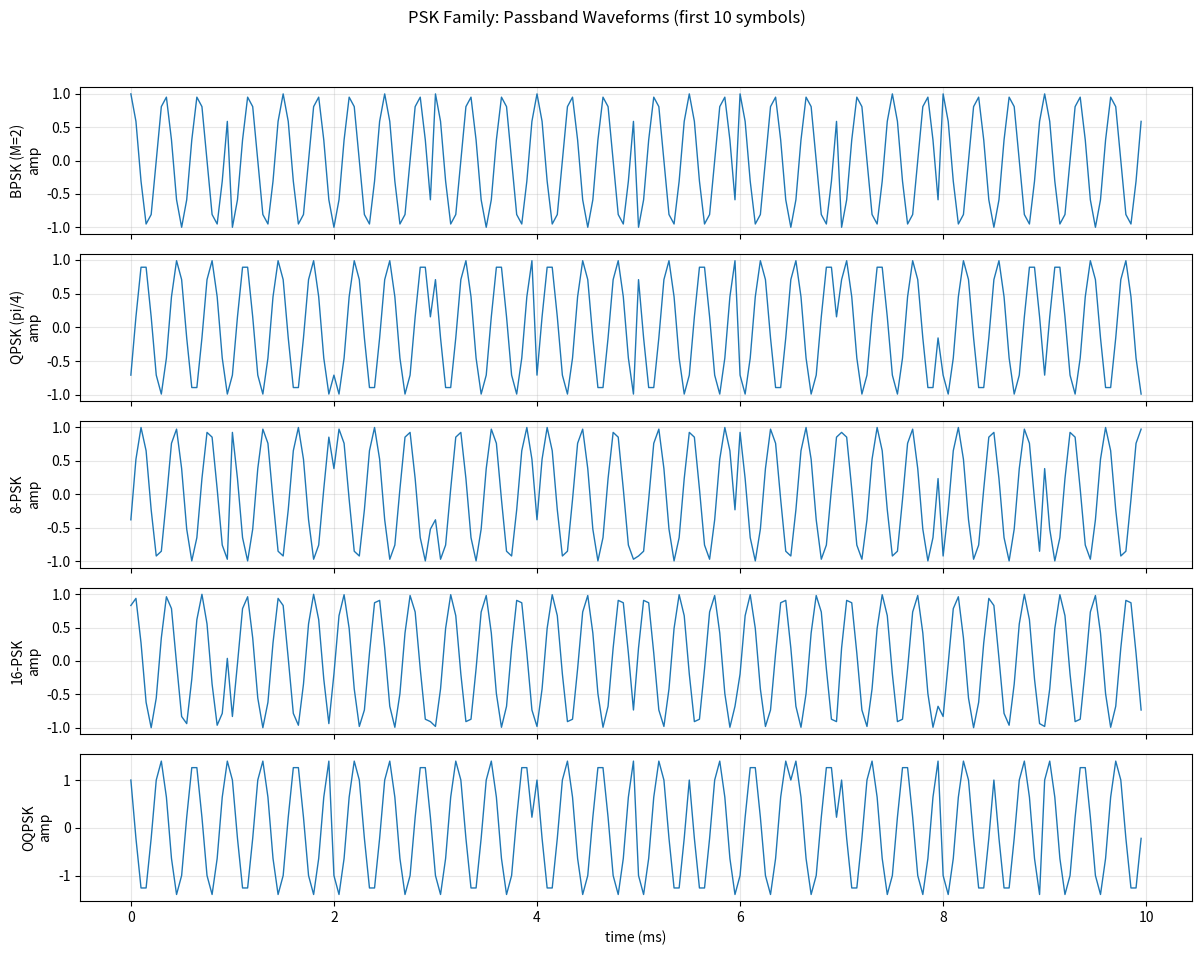
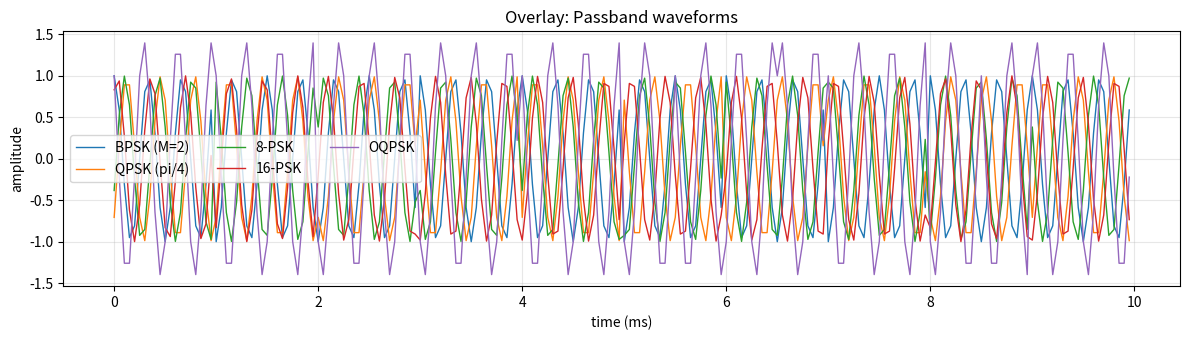

Here is the Python script that generated these plots, in order:
import os
from typing import Dict, Tuple

import numpy as np
import matplotlib.pyplot as plt


def generate_mpsk_waveform(
	M: int,
	num_symbols: int = 64,
	samples_per_symbol: int = 20,
	carrier_frequency_hz: float = 3000.0,
	symbol_rate_baud: float = 1000.0,
	phase_offset_rad: float | None = None,
	random_seed: int = 0,
) -> Dict[str, np.ndarray]:
	"""
	Generate a passband waveform for M-PSK with rectangular pulse shaping.

	Returns a dict containing time vector `t`, passband signal `s`, baseband `i` and `q`,
	and metadata including `fs`, `Rs`, `fc`, `M`, `symbols`, and `phases`.
	"""
	if M < 2 or (M & (M - 1)) != 0:
		raise ValueError("M must be a power of two and at least 2 (e.g., 2, 4, 8, 16)")
	if samples_per_symbol % 2 != 0:
		raise ValueError("samples_per_symbol must be even to support OQPSK comparisons")

	# Defaults: use 0 for BPSK and pi/M for conventional offset on higher-order PSK
	if phase_offset_rad is None:
		phase_offset_rad = 0.0 if M == 2 else (np.pi / M)

	RNG = np.random.default_rng(random_seed)
	symbols = RNG.integers(low=0, high=M, size=num_symbols, endpoint=False)
	# Natural mapping; could switch to Gray if desired for BER analysis
	phases = 2.0 * np.pi * symbols / M + phase_offset_rad

	# Rectangular (NRZ) pulse shaping at baseband
	complex_symbols = np.exp(1j * phases)  # unit magnitude
	i_bb = np.repeat(np.real(complex_symbols), samples_per_symbol)
	q_bb = np.repeat(np.imag(complex_symbols), samples_per_symbol)

	Rs = float(symbol_rate_baud)
	fc = float(carrier_frequency_hz)
	fs = samples_per_symbol * Rs
	N = num_symbols * samples_per_symbol
	t = np.arange(N) / fs

	# Quadrature modulation to passband
	carrier_cos = np.cos(2.0 * np.pi * fc * t)
	carrier_sin = np.sin(2.0 * np.pi * fc * t)
	# s(t) = I(t) cos(2πf_ct) - Q(t) sin(2πf_ct)
	s_passband = i_bb * carrier_cos - q_bb * carrier_sin

	return {
		"t": t,
		"s": s_passband,
		"i": i_bb,
		"q": q_bb,
		"fs": np.array([fs]),
		"Rs": np.array([Rs]),
		"fc": np.array([fc]),
		"M": np.array([M]),
		"symbols": symbols,
		"phases": phases,
	}


def generate_oqpsk_waveform(
	num_symbols: int = 64,
	samples_per_symbol: int = 20,
	carrier_frequency_hz: float = 3000.0,
	symbol_rate_baud: float = 1000.0,
	random_seed: int = 1,
) -> Dict[str, np.ndarray]:
	"""
	Generate an OQPSK (Offset QPSK) passband waveform.

	I and Q are NRZ ±1 streams with the Q branch delayed by T/2.
	"""
	if samples_per_symbol % 2 != 0:
		raise ValueError("samples_per_symbol must be even for OQPSK")

	RNG = np.random.default_rng(random_seed)
	# I and Q symbol streams are independent ±1
	i_symbols = 2 * RNG.integers(0, 2, size=num_symbols, endpoint=False) - 1
	q_symbols = 2 * RNG.integers(0, 2, size=num_symbols, endpoint=False) - 1

	i_bb = np.repeat(i_symbols, samples_per_symbol)
	q_bb_no_delay = np.repeat(q_symbols, samples_per_symbol)

	# Delay Q by T/2 (half-symbol): prepend half-symbol of first Q level and truncate tail
	half = samples_per_symbol // 2
	q_lead = np.repeat(q_symbols[0], half)
	q_bb = np.concatenate([q_lead, q_bb_no_delay[:-half]])

	Rs = float(symbol_rate_baud)
	fc = float(carrier_frequency_hz)
	fs = samples_per_symbol * Rs
	N = num_symbols * samples_per_symbol
	t = np.arange(N) / fs

	carrier_cos = np.cos(2.0 * np.pi * fc * t)
	carrier_sin = np.sin(2.0 * np.pi * fc * t)
	s_passband = i_bb * carrier_cos - q_bb * carrier_sin

	return {
		"t": t,
		"s": s_passband,
		"i": i_bb,
		"q": q_bb,
		"fs": np.array([fs]),
		"Rs": np.array([Rs]),
		"fc": np.array([fc]),
		"M": np.array([4]),  # Underlying constellation is QPSK
		"symbols": None,
		"phases": None,
	}


def _ensure_output_dir(out_dir: str) -> None:
	if not os.path.isdir(out_dir):
		os.makedirs(out_dir, exist_ok=True)


def plot_passband_comparison(
	results: Dict[str, Dict[str, np.ndarray]],
	out_dir: str,
	max_symbols_to_show: int = 10,
) -> Tuple[str, str]:
	"""
	Create comparison plots of time-domain passband waveforms.

	Returns the saved file paths for the stacked subplot figure and the overlay figure.
	"""
	_ensure_output_dir(out_dir)

	# Determine uniform time window across all results
	first_key = next(iter(results))
	Rs = float(results[first_key]["Rs"][0])
	sps = int(round(results[first_key]["fs"][0] / Rs))
	max_samples = max_symbols_to_show * sps

	# Stacked subplots per modulation
	mod_names = list(results.keys())
	fig, axes = plt.subplots(len(mod_names), 1, figsize=(12, 2.0 * len(mod_names)), sharex=True)
	if len(mod_names) == 1:
		axes = [axes]

	for ax, name in zip(axes, mod_names):
		res = results[name]
		t = res["t"]
		s = res["s"]
		Nshow = min(len(t), max_samples)
		ax.plot(t[:Nshow] * 1e3, s[:Nshow], lw=1.0)
		ax.set_ylabel(f"{name}\namp")
		ax.grid(True, alpha=0.3)

	ax.set_xlabel("time (ms)")
	fig.suptitle("PSK Family: Passband Waveforms (first %d symbols)" % max_symbols_to_show)
	fig.tight_layout(rect=[0, 0.03, 1, 0.95])
	stacked_path = os.path.join(out_dir, "waveforms_stacked.png")
	fig.savefig(stacked_path, dpi=150)
	plt.close(fig)

	# Overlay plot to compare envelopes visually
	fig2, ax2 = plt.subplots(figsize=(12, 3.5))
	for name in mod_names:
		res = results[name]
		t = res["t"]
		s = res["s"]
		Nshow = min(len(t), max_samples)
		ax2.plot(t[:Nshow] * 1e3, s[:Nshow], lw=1.0, label=name)

	ax2.set_title("Overlay: Passband waveforms")
	ax2.set_xlabel("time (ms)")
	ax2.set_ylabel("amplitude")
	ax2.grid(True, alpha=0.3)
	ax2.legend(ncol=3)
	fig2.tight_layout()
	overlay_path = os.path.join(out_dir, "waveforms_overlay.png")
	fig2.savefig(overlay_path, dpi=150)
	plt.close(fig2)

	return stacked_path, overlay_path


def main() -> None:
	# Common parameters for apples-to-apples comparison
	Rs = 1000.0  # 1 kSym/s
	sps = 20     # must be even
	fc = 3000.0  # 3 kHz carrier (fs = 20 kHz -> Nyquist-safe)
	Nsym = 64

	results: Dict[str, Dict[str, np.ndarray]] = {}

	# BPSK (no offset)
	results["BPSK (M=2)"] = generate_mpsk_waveform(
		M=2,
		num_symbols=Nsym,
		samples_per_symbol=sps,
		carrier_frequency_hz=fc,
		symbol_rate_baud=Rs,
		phase_offset_rad=0.0,
		random_seed=42,
	)

	# QPSK (pi/4 offset, conventional)
	results["QPSK (pi/4)"] = generate_mpsk_waveform(
		M=4,
		num_symbols=Nsym,
		samples_per_symbol=sps,
		carrier_frequency_hz=fc,
		symbol_rate_baud=Rs,
		phase_offset_rad=np.pi / 4.0,
		random_seed=43,
	)

	# 8-PSK
	results["8-PSK"] = generate_mpsk_waveform(
		M=8,
		num_symbols=Nsym,
		samples_per_symbol=sps,
		carrier_frequency_hz=fc,
		symbol_rate_baud=Rs,
		phase_offset_rad=np.pi / 8.0,
		random_seed=44,
	)

	# 16-PSK
	results["16-PSK"] = generate_mpsk_waveform(
		M=16,
		num_symbols=Nsym,
		samples_per_symbol=sps,
		carrier_frequency_hz=fc,
		symbol_rate_baud=Rs,
		phase_offset_rad=np.pi / 16.0,
		random_seed=45,
	)

	# OQPSK (interpreting OPSK in prompt as Offset QPSK)
	results["OQPSK"] = generate_oqpsk_waveform(
		num_symbols=Nsym,
		samples_per_symbol=sps,
		carrier_frequency_hz=fc,
		symbol_rate_baud=Rs,
		random_seed=46,
	)

	out_dir = os.path.join(os.getcwd(), "psk_plots")
	stacked, overlay = plot_passband_comparison(results, out_dir=out_dir, max_symbols_to_show=10)

	print(f"Saved stacked subplot comparison to: {stacked}")
	print(f"Saved overlay comparison to: {overlay}")


if __name__ == "__main__":
	main()
